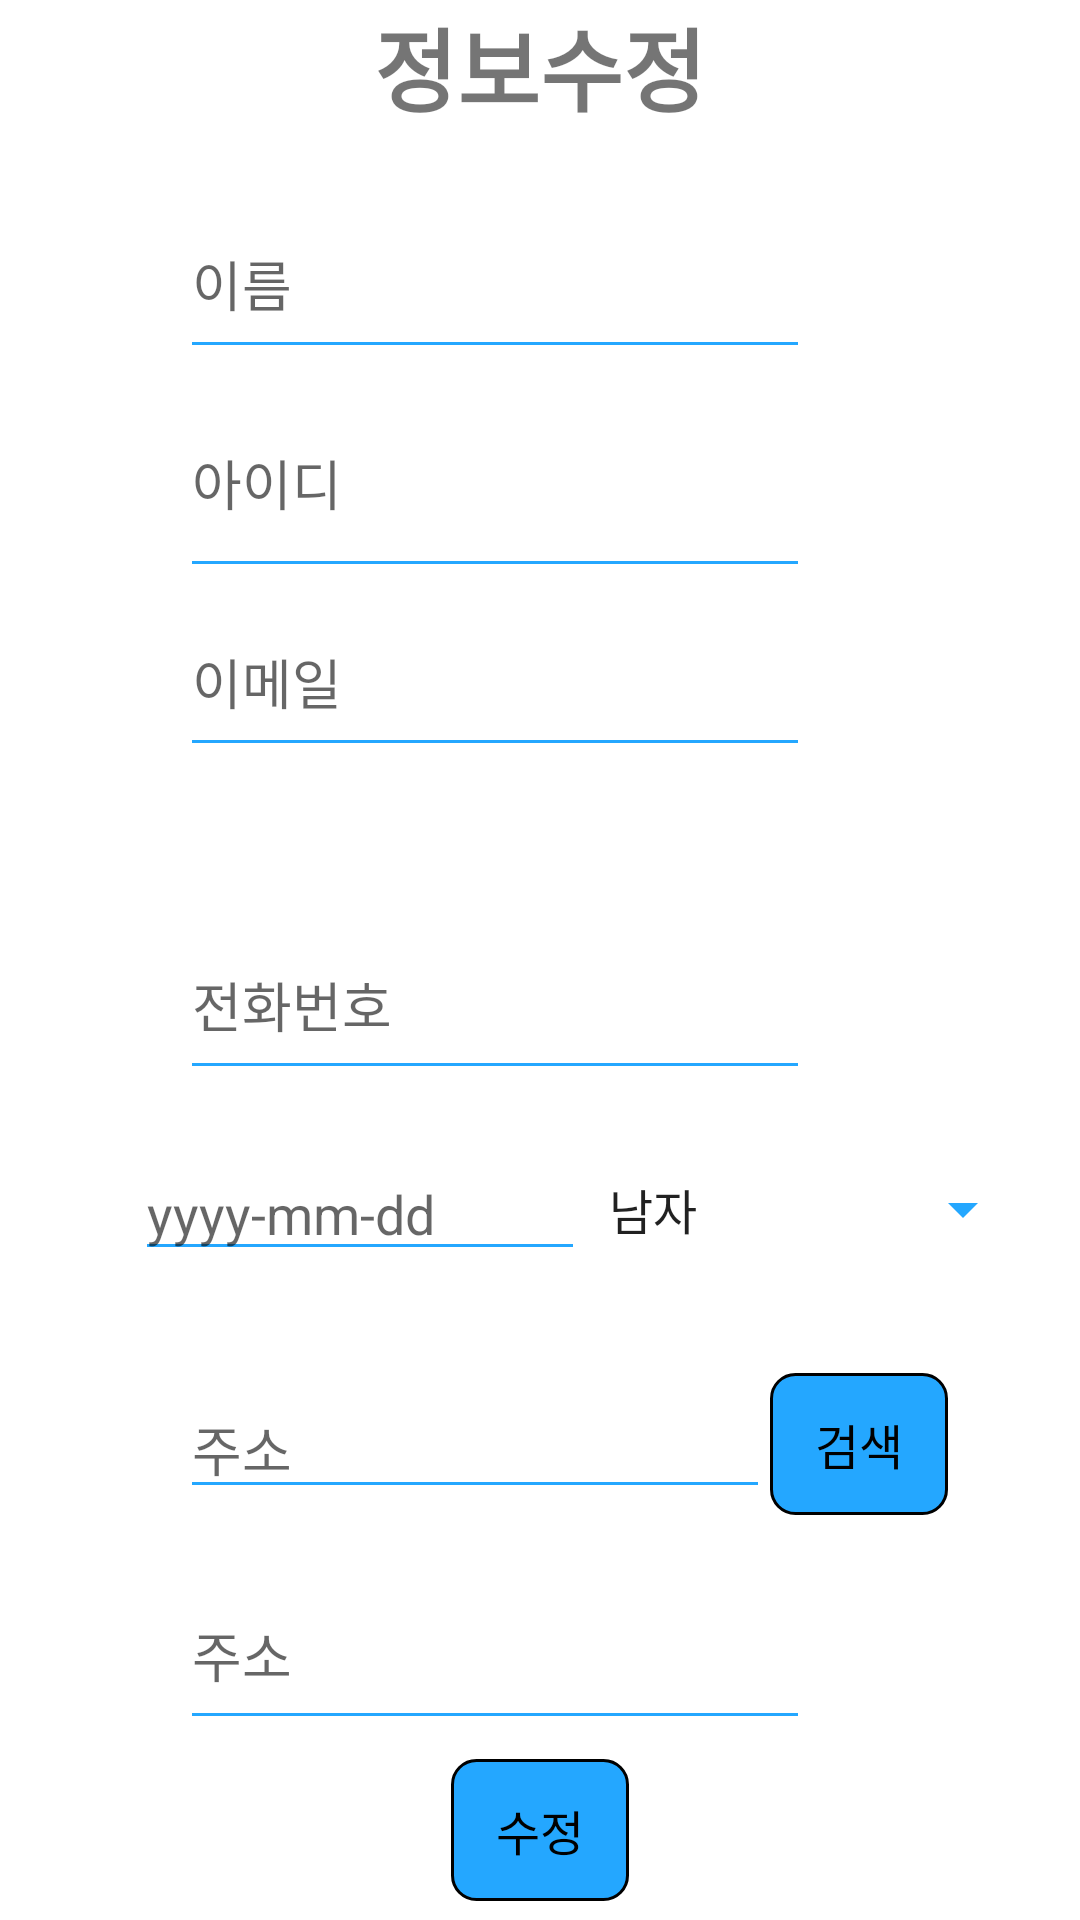

Here is an Android app screen rendered from its layout file. Give the layout XML and the strings, colors and styles it references.
<!-- AndroidManifest.xml: application theme AppTheme -->
<!-- res/layout/activity_mypage.xml -->
<?xml version="1.0" encoding="utf-8"?>
<LinearLayout xmlns:android="http://schemas.android.com/apk/res/android"
    xmlns:app="http://schemas.android.com/apk/res-auto"
    xmlns:tools="http://schemas.android.com/tools"
    android:layout_width="match_parent"
    android:layout_height="match_parent"
    android:background="#FFFFFF">

    <ScrollView
        android:layout_width="match_parent"
        android:layout_height="match_parent"
        android:foregroundGravity="center"
        android:fillViewport="true">

        <LinearLayout

            android:layout_width="match_parent"
            android:layout_height="match_parent"
            android:orientation="vertical">

            <TextView
                android:layout_weight="2"
                android:id="@+id/textView"
                android:layout_width="wrap_content"
                android:layout_height="0dp"
                android:layout_gravity="center"
                android:layout_marginBottom="4dp"
                android:text="정보수정"
                android:textSize="30sp"
                android:textStyle="bold"
                app:layout_constraintBottom_toTopOf="@+id/join_name"
                app:layout_constraintEnd_toEndOf="parent"
                app:layout_constraintHorizontal_bias="0.476"
                app:layout_constraintStart_toStartOf="parent" />


            <EditText
                android:layout_weight="2"
                android:id="@+id/join_name"
                android:layout_width="wrap_content"
                android:layout_height="0dp"
                android:layout_marginStart="60dp"
                android:ems="10"
                android:hint="이름"
                android:inputType="textPersonName"
                android:maxLength="3" />


            <EditText
                android:layout_weight="1"
                android:id="@+id/join_id"
                android:layout_width="wrap_content"
                android:layout_height="wrap_content"
                android:layout_marginStart="60dp"
                android:ems="10"
                android:editable="false"
                android:hint="아이디"
                android:inputType="textEmailAddress"
                android:maxLength="14" />



            <EditText
                android:layout_weight="2"
                android:id="@+id/join_email"
                android:layout_width="wrap_content"
                android:layout_height="0dp"
                android:ems="10"
                android:hint="이메일"
                android:inputType="text"
                android:layout_marginStart="60dp"
                />

            <FrameLayout
                android:layout_width="wrap_content"
                android:layout_height="wrap_content"
                android:layout_gravity="center">
                <ProgressBar
                    android:layout_weight="1"
                    android:id="@+id/progressBar"
                    android:layout_width="match_parent"
                    android:layout_height="wrap_content"
                    android:gravity="center"
                    android:visibility="invisible"
                    app:layout_constraintBottom_toBottomOf="parent"
                    app:layout_constraintHorizontal_bias="0.0"
                    app:layout_constraintLeft_toLeftOf="parent"
                    app:layout_constraintRight_toRightOf="parent"
                    app:layout_constraintTop_toTopOf="parent"
                    app:layout_constraintVertical_bias="0.437" />
            </FrameLayout>
            <EditText
                android:layout_weight="2"
                android:id="@+id/join_tel"
                android:layout_width="wrap_content"
                android:layout_height="0dp"
                android:layout_marginStart="60dp"
                android:ems="10"
                android:hint="전화번호"
                android:inputType="textEmailAddress"
                android:maxLength="11" />

            <LinearLayout
                android:layout_weight="1"
                android:layout_width="match_parent"
                android:layout_height="wrap_content"
                android:layout_gravity="center"
                android:gravity="center"
                android:orientation="horizontal">

                <EditText
                    android:layout_marginStart="30dp"
                    android:id="@+id/join_birthday"
                    android:layout_width="150dp"
                    android:layout_height="wrap_content"

                    android:clickable="true"
                    android:focusable="false"
                    android:hint="yyyy-mm-dd" />


                <Spinner
                    android:id="@+id/join_gender"
                    android:layout_width="150dp"
                    android:layout_height="50dp"
                    android:layout_gravity="center"
                    android:entries="@array/gender"
                    android:gravity="center"
                    android:spinnerMode="dropdown" />
            </LinearLayout>


            <LinearLayout
                android:layout_weight="1"
                android:layout_width="match_parent"
                android:layout_height="wrap_content"
                android:layout_gravity="center"
                android:gravity="center"
                android:orientation="horizontal">

                <EditText
                    android:layout_marginStart="60dp"
                    android:layout_weight="2"
                    android:id="@+id/et_address"
                    android:layout_width="wrap_content"
                    android:layout_height="wrap_content"
                    android:ems="10"
                    android:hint="주소"
                    android:inputType="textEmailAddress" />

                <Button
                    android:id="@+id/button"
                    android:layout_width="wrap_content"
                    android:layout_height="wrap_content"
                    android:text="검색"
                    android:layout_marginEnd="44dp"/>
            </LinearLayout>

            <EditText
                android:id="@+id/et_address_detail"
                android:layout_width="wrap_content"
                android:layout_height="0dp"
                android:layout_marginStart="60dp"
                android:layout_weight="2"
                android:ems="10"
                android:hint="주소"
                android:inputType="text" />

            <LinearLayout
                android:layout_weight="2"
                android:layout_width="match_parent"
                android:layout_height="0dp"
                android:layout_gravity="center"
                android:gravity="center"
                android:orientation="horizontal">

                <Button
                    android:id="@+id/edit_buttons"
                    android:layout_width="wrap_content"
                    android:layout_height="wrap_content"
                    android:layout_gravity="center"
                    android:gravity="center"
                    android:text="수정" />

            </LinearLayout>
        </LinearLayout>
    </ScrollView>

</LinearLayout>
<!-- resources referenced by this layout -->
<resources>
  <string-array name="gender">
          <item>남자</item>
          <item>여자</item>
  
      </string-array>
  <style name="AppTheme" parent="Theme.AppCompat.Light.NoActionBar">
          <item name="android:buttonStyle">@style/ButtonStyle</item>
          <item name="editTextStyle">@style/EditTextStyle</item>
          <item name="android:colorControlNormal">@color/edit_one</item>
          <item name="android:colorControlActivated">@color/colorAccent</item>
      </style>
  <style name="ButtonStyle" parent="@android:style/Widget.Button">
          <item name="android:background">@drawable/opacitybutton</item>
          <item name="android:paddingLeft">15dp</item>
          <item name="android:paddingTop">12dp</item>
          <item name="android:paddingRight">15dp</item>
          <item name="android:paddingBottom">12dp</item>
          <item name="android:textSize">16sp</item>
      </style>
  <style name="EditTextStyle" parent="@android:style/Widget.EditText">
          <item name="android:textColorHighlight">@color/edit_three</item>
      </style>
  <color name="edit_one">#24A7FF</color>
  <color name="colorAccent">#FFAB40</color>
  <!-- drawable opacitybutton (drawable) -->
  <?xml version="1.0" encoding="utf-8"?>
  <shape xmlns:android="http://schemas.android.com/apk/res/android" android:shape="rectangle" >
      <corners
          android:radius="8dp"
          />
      <solid
          android:color="#24A7FF"
          />
      <stroke
          android:width="1dp"
          android:color="#000000"
          />
  </shape>
  <color name="edit_three">#F3627F</color>
</resources>
